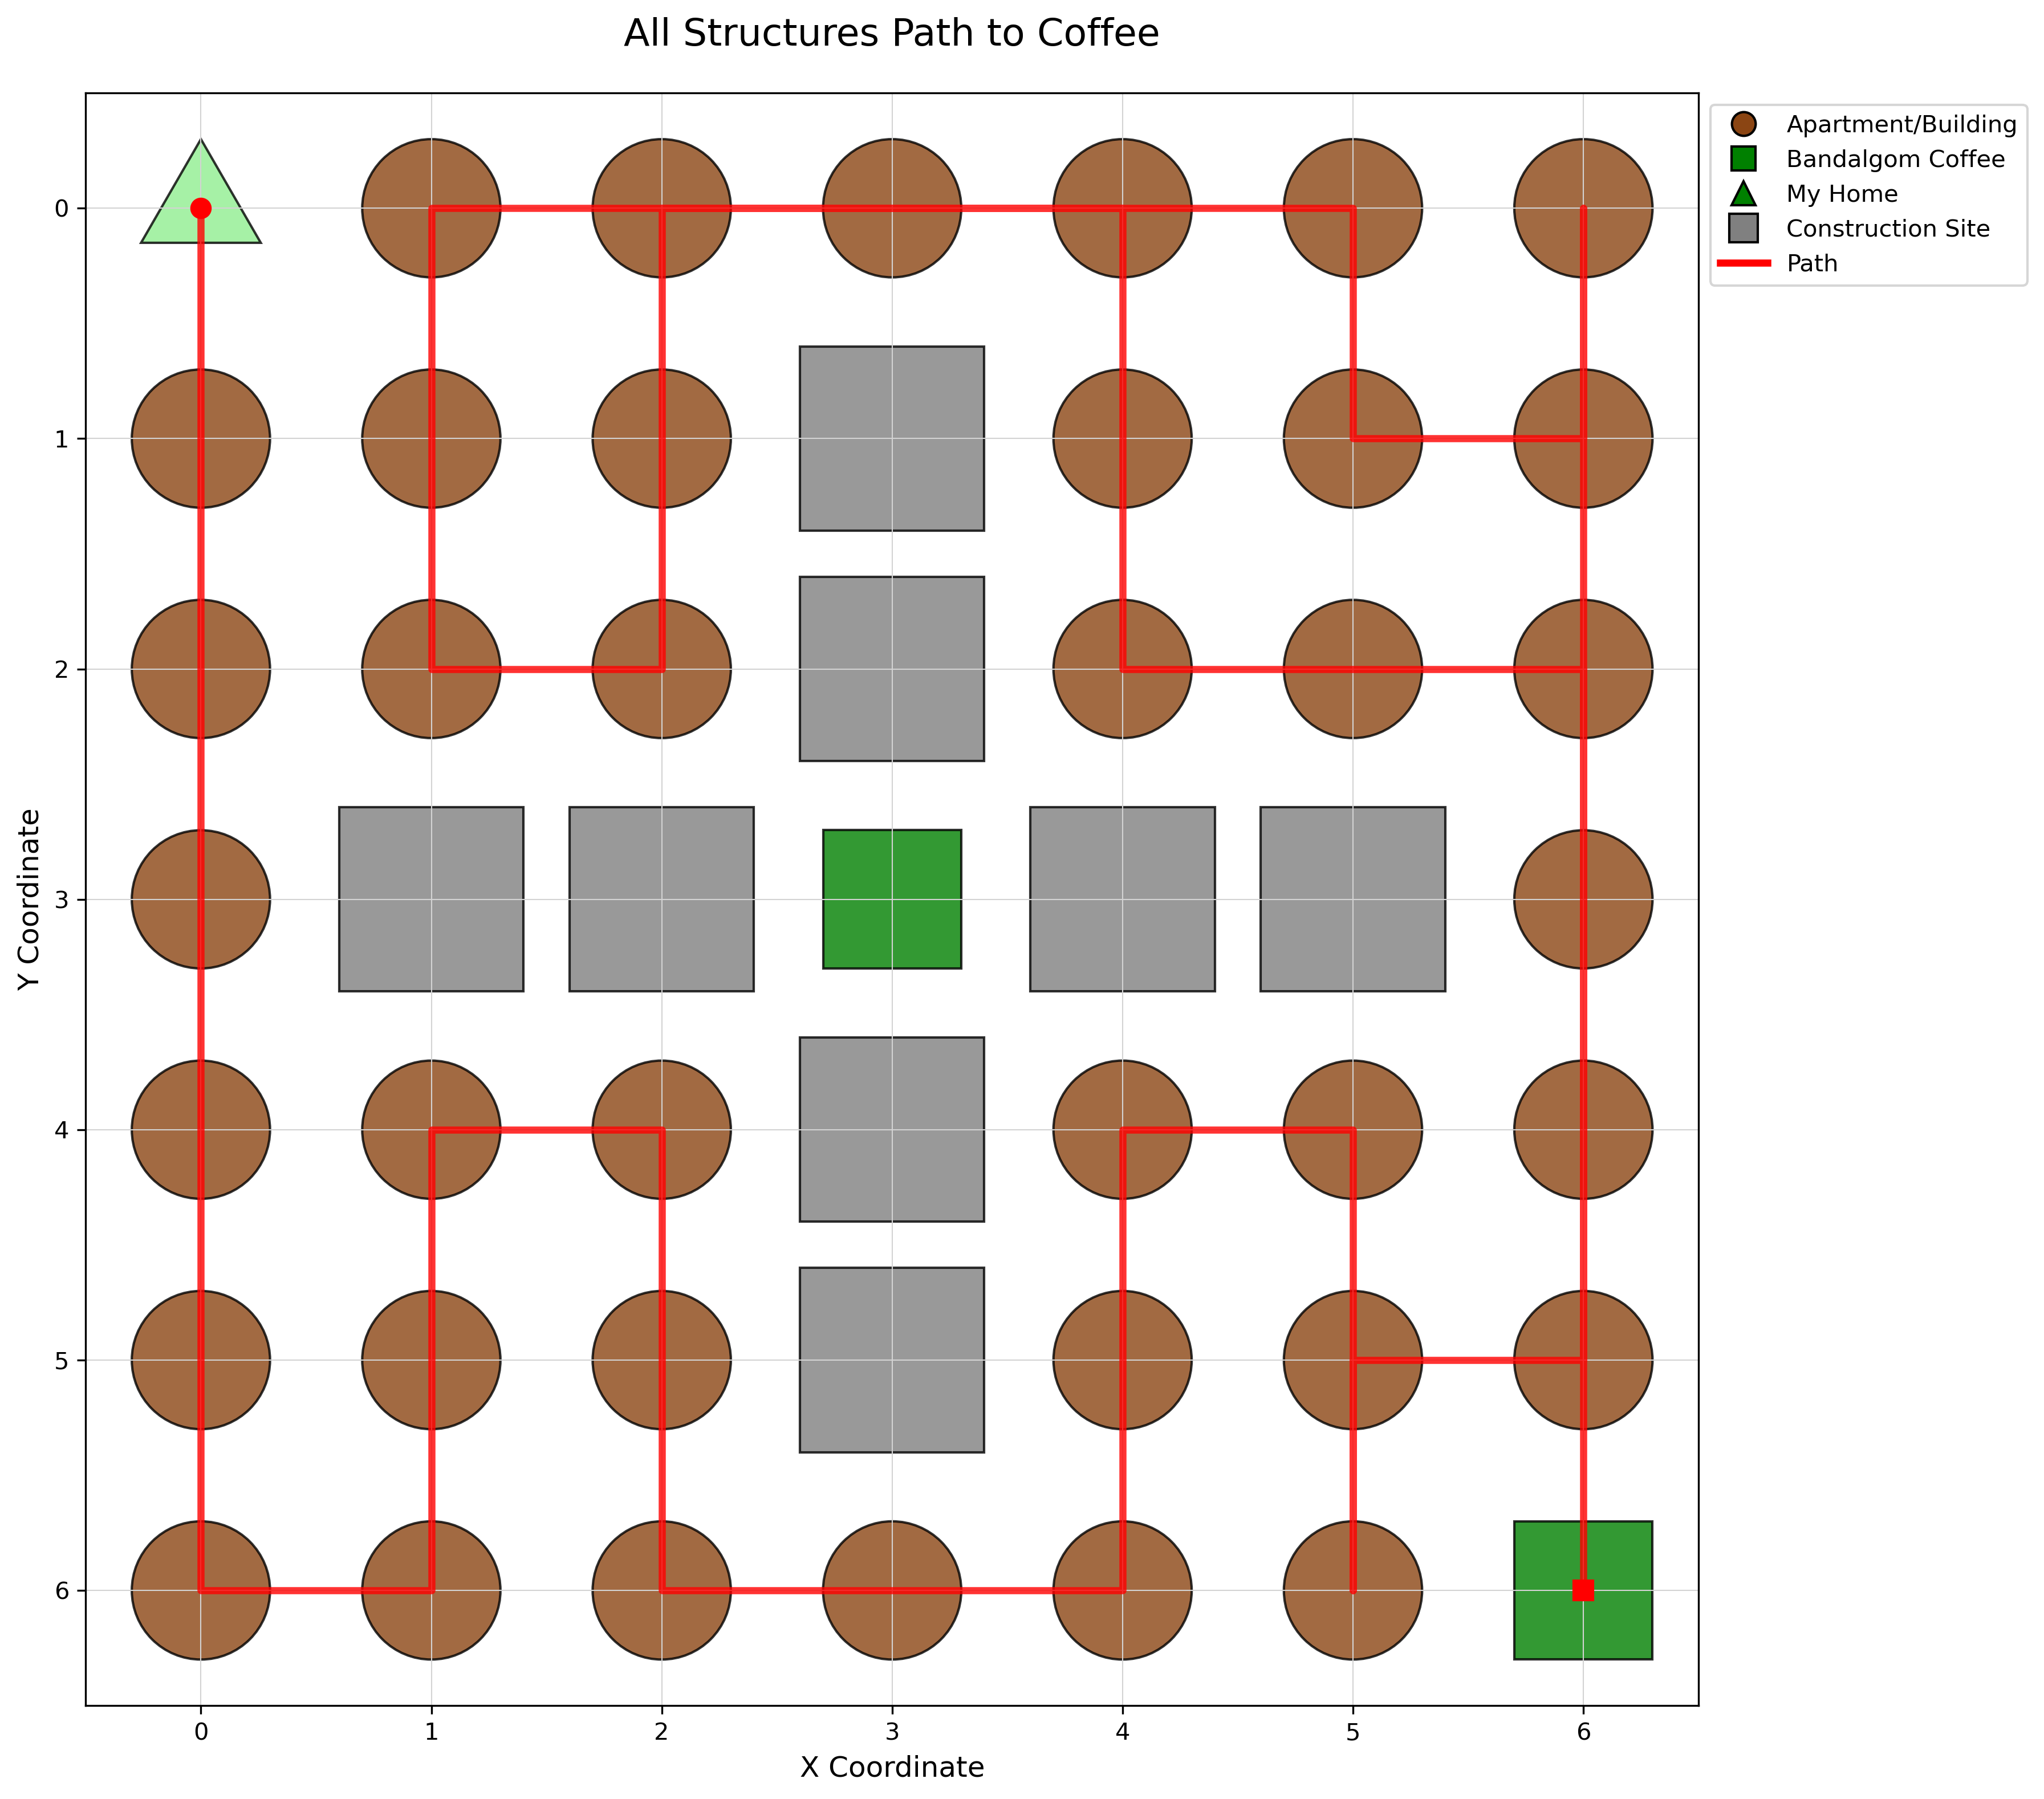

The file beside this chart, header and first rows:
x, y
0, 0
0, 1
0, 2
0, 3
0, 4
0, 5
0, 6
1, 6
1, 5
1, 4
2, 4
2, 5
2, 6
3, 6
4, 6
4, 5
4, 4
5, 4
5, 5
5, 6
5, 5
6, 5
6, 4
6, 3
6, 2
5, 2
4, 2
4, 1
4, 0
3, 0
2, 0
1, 0
1, 1
1, 2
2, 2
2, 1
2, 0
3, 0
4, 0
5, 0
5, 1
6, 1
6, 0
6, 1
6, 2
6, 3
6, 4
6, 5
6, 6
